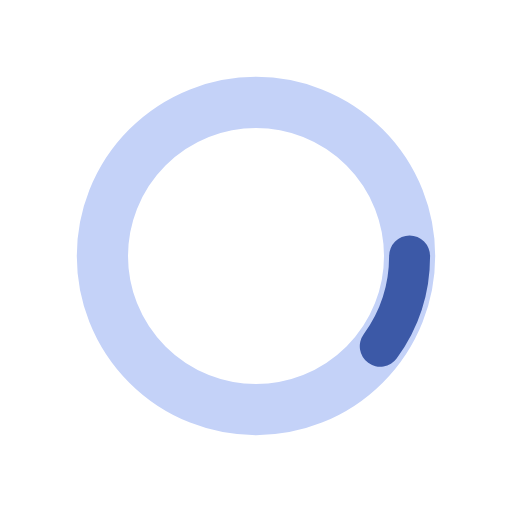
t = 0.00 s
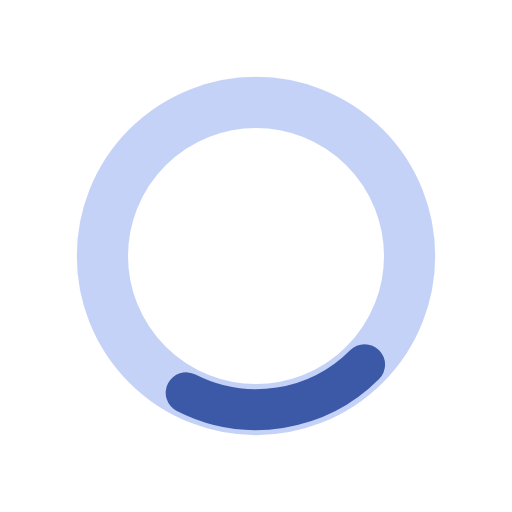
t = 0.13 s
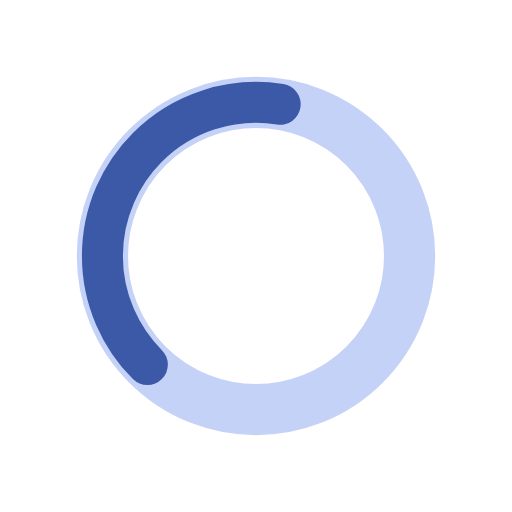
t = 0.38 s
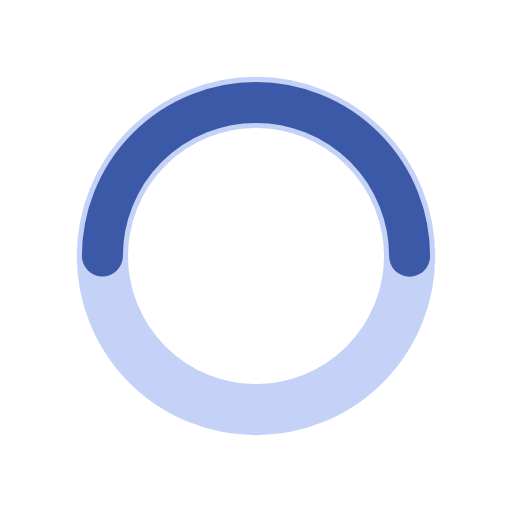
t = 0.50 s
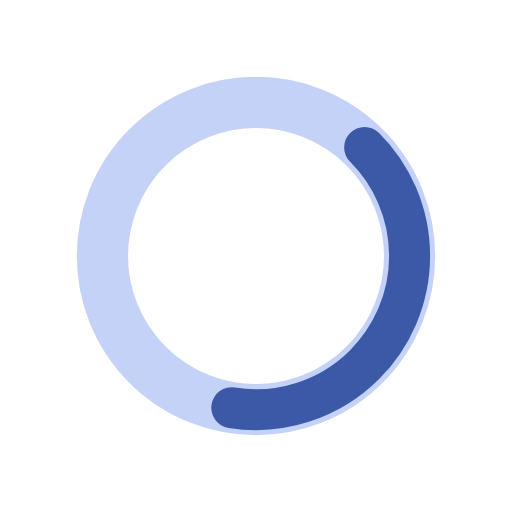
t = 0.63 s
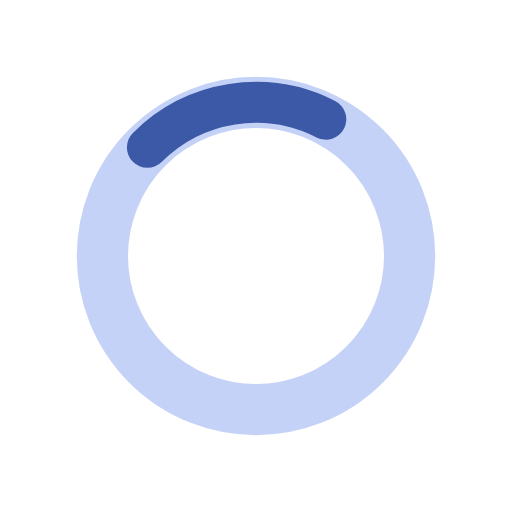
t = 0.88 s

The animated SVG that drew these frames (rendered in a browser with its animation timeline set to each time). Animation: 2 SMIL elements (animate=1,animateTransform=1); one cycle of 1.00 s, repeats indefinitely.

<svg xmlns="http://www.w3.org/2000/svg" xmlns:xlink="http://www.w3.org/1999/xlink" style="margin:auto;display:block;" width="200px" height="200px" viewBox="0 0 100 100" preserveAspectRatio="xMidYMid">
    <circle cx="50" cy="50" r="30" stroke="#c4d2f8" stroke-width="10" fill="none"></circle>
    <circle cx="50" cy="50" r="30" stroke="#3c59a7" stroke-width="8" stroke-linecap="round" fill="none">
        <animateTransform attributeName="transform" type="rotate" repeatCount="indefinite" dur="1s" values="0 50 50;180 50 50;720 50 50" keyTimes="0;0.5;1"></animateTransform>
        <animate attributeName="stroke-dasharray" repeatCount="indefinite" dur="1s" values="18.84955592153876 169.64600329384882;94.2477796076938 94.24777960769377;18.84955592153876 169.64600329384882" keyTimes="0;0.5;1"></animate>
    </circle>
</svg>
